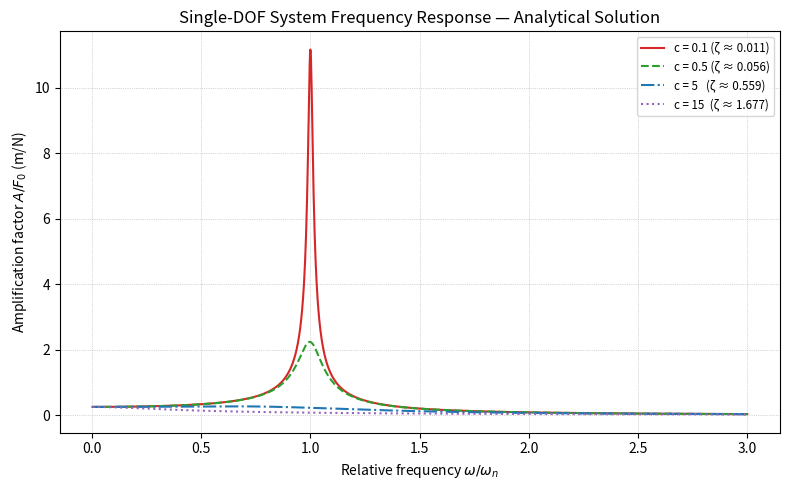

This chart was generated by the following Python code:
import os
import numpy as np
import matplotlib.pyplot as plt


def amplitude_closed_form(m: float, c: float, k: float, F0: float, omega: np.ndarray) -> np.ndarray:
    """Returns the amplitude of the steady state response analytically.

    A(ω) = F0 / sqrt( (k - m ω^2)^2 + (c ω)^2 )
    """
    denom = np.sqrt((k - m * omega**2) ** 2 + (c * omega) ** 2)
    return F0 / denom


def zeta(m: float, c: float, k: float) -> float:
    """Damping ratio ζ = c / (2 * sqrt(k m))"""
    return c / (2 * np.sqrt(k * m))


def main():
    # System parameters
    m = 1.0  # kg
    k = 20.0  # N/m
    F0 = 5.0  # N (same value used only scales the plot)

    omega_n = np.sqrt(k / m)  # natural angular frequency

    # Frequency sweep range: 0 .. 3 * omega_n
    omega = np.linspace(0.01, 3 * omega_n, 2000)  # start from 0.01 to avoid division by zero

    # Damping coefficients to analyze
    damping_values = {
        "c = 0.1 (ζ ≈ %.3f)" % zeta(m, 0.1, k): 0.1,
        "c = 0.5 (ζ ≈ %.3f)" % zeta(m, 0.5, k): 0.5,
        "c = 5   (ζ ≈ %.3f)" % zeta(m, 5.0, k): 5.0,
        "c = 15  (ζ ≈ %.3f)" % zeta(m, 15.0, k): 15.0,
    }

    # Color & style cycle
    colors = ["tab:red", "tab:green", "tab:blue", "tab:purple"]
    linestyles = ["-", "--", "-.", ":"]

    # Create the plot
    fig, ax = plt.subplots(figsize=(8, 5))

    for (label, c_val), color, ls in zip(damping_values.items(), colors, linestyles):
        A = amplitude_closed_form(m, c_val, k, F0, omega)
        ax.plot(omega / omega_n, A, linestyle=ls, color=color, label=label)

    ax.set_xlabel(r"Relative frequency $\omega/\omega_n$")
    ax.set_ylabel(r"Amplification factor $A/F_0$ (m/N)")
    ax.set_title("Single-DOF System Frequency Response — Analytical Solution")
    ax.grid(True, which="both", ls=":", lw=0.5)
    ax.legend(fontsize="small")

    # Output directory
    os.makedirs("figs", exist_ok=True)
    plt.tight_layout()
    plt.savefig("figs/frequency_response.png", dpi=300)
    plt.show()


if __name__ == "__main__":
    main()
